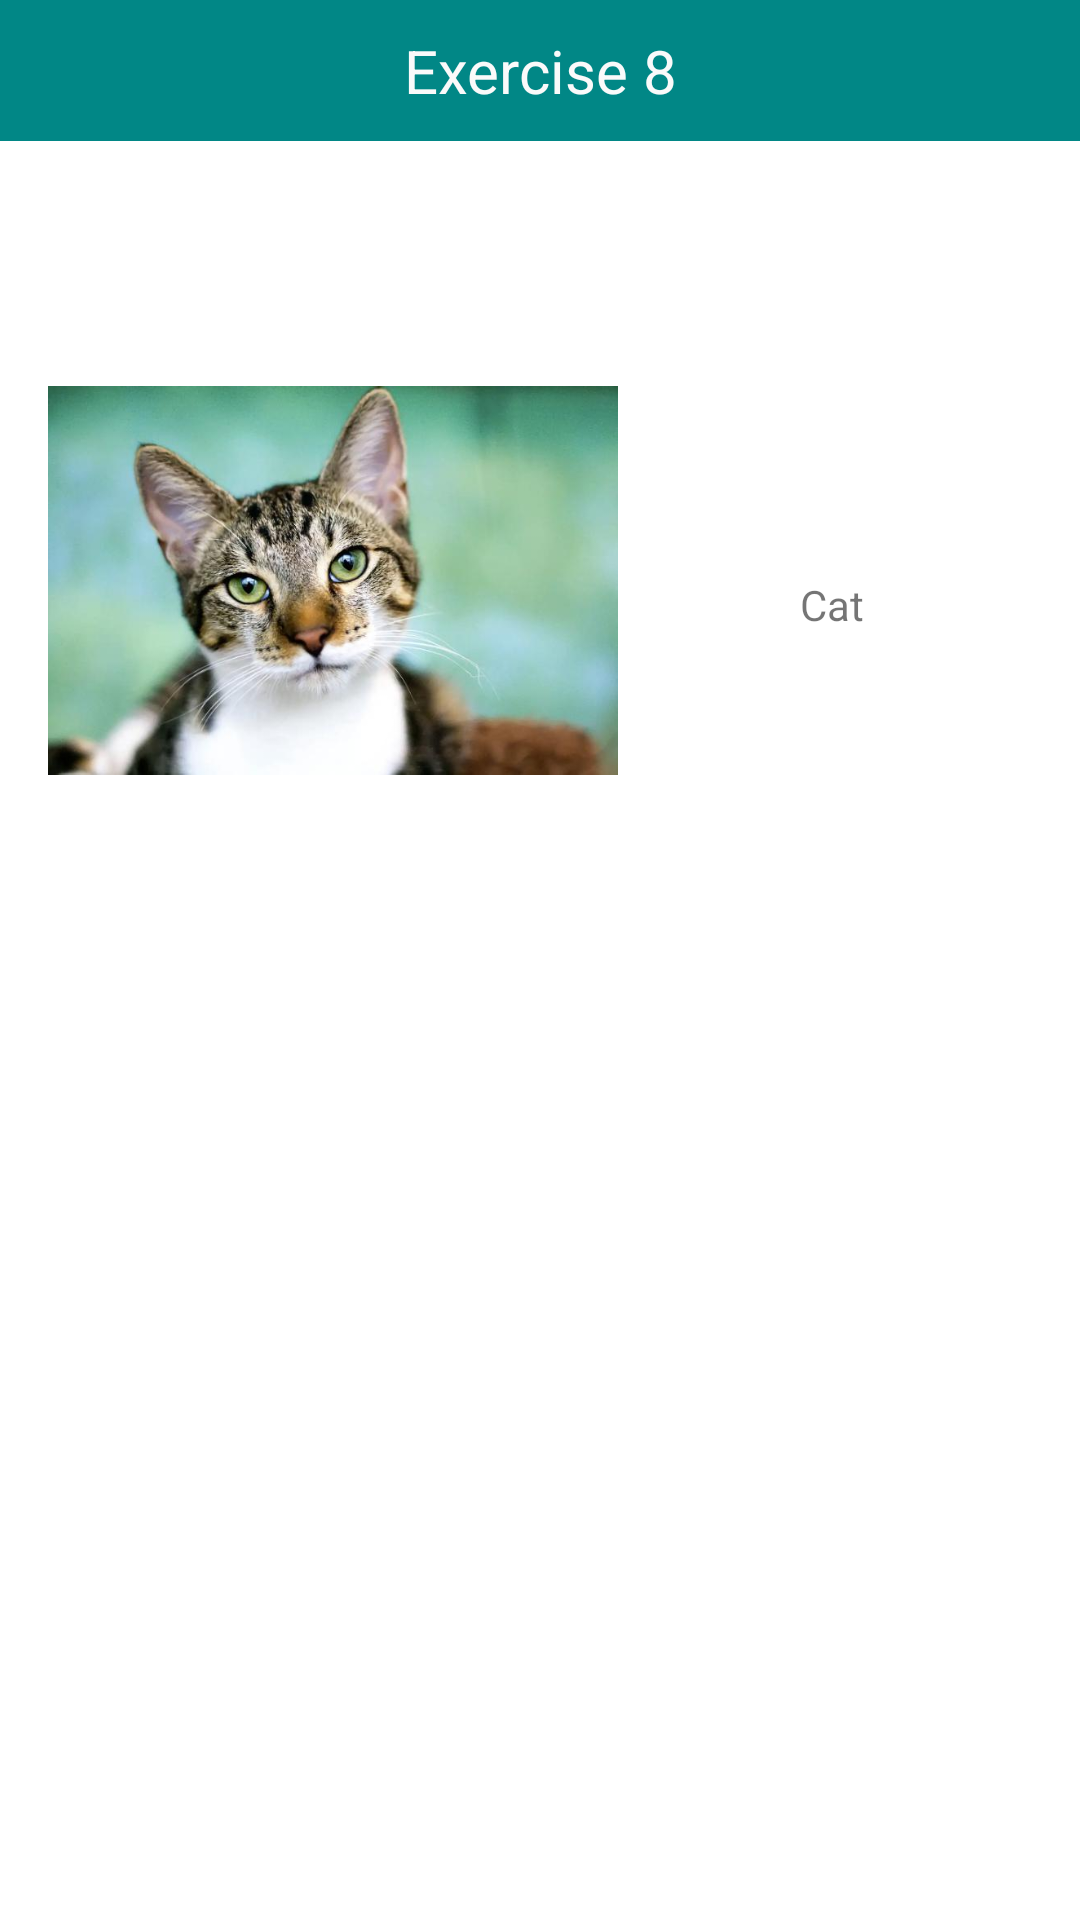

This screen was rendered from an Android layout file. Write that file and the resources it references.
<!-- AndroidManifest.xml: application theme Theme.VarsityExercise -->
<!-- res/layout/activity_exercise8.xml -->
<?xml version="1.0" encoding="utf-8"?>
<androidx.constraintlayout.widget.ConstraintLayout xmlns:android="http://schemas.android.com/apk/res/android"
    xmlns:app="http://schemas.android.com/apk/res-auto"
    xmlns:tools="http://schemas.android.com/tools"
    android:layout_width="match_parent"
    android:layout_height="match_parent"
    tools:context=".exercise8">

    <TextView
        android:id="@+id/textViewTitle14"
        android:layout_width="match_parent"
        android:layout_height="wrap_content"
        android:background="@color/teal_700"
        android:paddingTop="10dp"
        android:paddingBottom="10dp"
        android:text="@string/exercise_8"
        android:textAlignment="center"
        android:textColor="#FAFAFA"
        android:textSize="20sp"
        app:layout_constraintEnd_toEndOf="parent"
        app:layout_constraintHorizontal_bias="0.498"
        app:layout_constraintStart_toStartOf="parent"
        app:layout_constraintTop_toTopOf="parent" />

    <ImageView
        android:id="@+id/imageView"
        android:layout_width="190dp"
        android:layout_height="163dp"
        android:layout_marginStart="16dp"
        android:layout_marginTop="112dp"
        android:contentDescription="@string/cat"
        android:transitionName="tImage"
        app:layout_constraintStart_toStartOf="parent"
        app:layout_constraintTop_toTopOf="parent"
        app:srcCompat="@drawable/cat" />

    <TextView
        android:id="@+id/textView16"
        android:layout_width="wrap_content"
        android:layout_height="wrap_content"
        android:layout_marginStart="52dp"
        android:layout_marginTop="187dp"
        android:padding="5dp"
        android:paddingStart="5dp"
        android:paddingLeft="5dp"
        android:paddingTop="5dp"
        android:paddingEnd="5dp"
        android:paddingRight="5dp"
        android:paddingBottom="5dp"
        android:text="@string/cat"
        android:transitionName="tTitle"
        app:layout_constraintEnd_toEndOf="parent"
        app:layout_constraintHorizontal_bias="0.053"
        app:layout_constraintStart_toEndOf="@+id/imageView"
        app:layout_constraintTop_toTopOf="parent" />

    <LinearLayout
        android:layout_width="match_parent"
        android:layout_height="wrap_content"
        android:orientation="horizontal"
        app:layout_constraintBottom_toBottomOf="parent"
        app:layout_constraintEnd_toEndOf="parent"
        app:layout_constraintStart_toStartOf="parent">

        <Button
            android:id="@+id/btnPrevious"
            style="?android:attr/buttonBarButtonStyle"
            android:layout_width="50dp"
            android:layout_height="wrap_content"
            android:layout_weight="1"
            android:contentDescription="@string/previous"
            app:icon="@drawable/previous"
            app:iconGravity="textStart" />

        <Button
            android:id="@+id/btnHome"
            style="?android:attr/buttonBarButtonStyle"
            android:layout_width="49dp"
            android:layout_height="wrap_content"
            android:layout_gravity="center"
            android:layout_weight="1"
            android:contentDescription="@string/home"
            android:gravity="center"
            app:icon="@drawable/home"
            app:iconGravity="textStart" />

        <Button
            android:id="@+id/btnNext"
            style="?android:attr/buttonBarButtonStyle"
            android:layout_width="50dp"
            android:layout_height="wrap_content"
            android:layout_weight="1"
            android:contentDescription="@string/next"
            app:icon="@drawable/next"
            app:iconGravity="textStart" />
    </LinearLayout>
</androidx.constraintlayout.widget.ConstraintLayout>
<!-- resources referenced by this layout -->
<resources>
  <color name="teal_700">#FF018786</color>
  <!-- drawable cat: jpg bitmap (drawable, 35946 bytes) -->
  <string name="cat">Cat</string>
  <string name="exercise_8">Exercise 8</string>
  <string name="home">Home</string>
  <string name="next">Next</string>
  <string name="previous">Previous</string>
  <style name="Theme.VarsityExercise" parent="Theme.MaterialComponents.Light">
  
    </style>
</resources>
